Labelled photos from "augmented_dataset", an image-classification folder in NamanGandhi2005/Ultra-fruit-analyser. The possible labels are: apple stage 1, apple stage 2, apple stage 3, banana stage 1, banana stage 2, banana stage 3, banana stage 4, banana stage 5, banana stage 6, banana stage 7, banana stage 8, banana stage 9, mango stage 1, mango stage 2, mango stage 3, mango stage 4, orange stage 1, orange stage 2, orange stage 3, orange stage 4, orange stage 5.

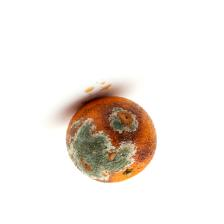
Label: orange stage 5

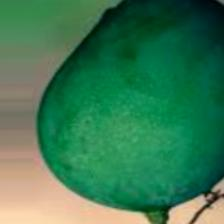
Label: mango stage 1

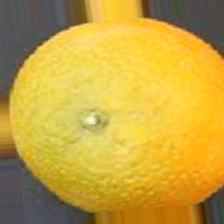
Label: orange stage 3

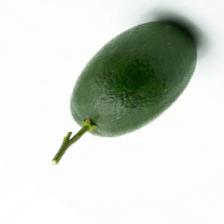
Label: orange stage 1

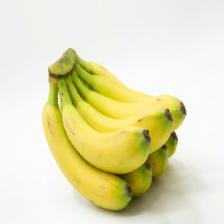
Label: banana stage 3

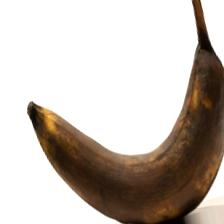
Label: banana stage 9
